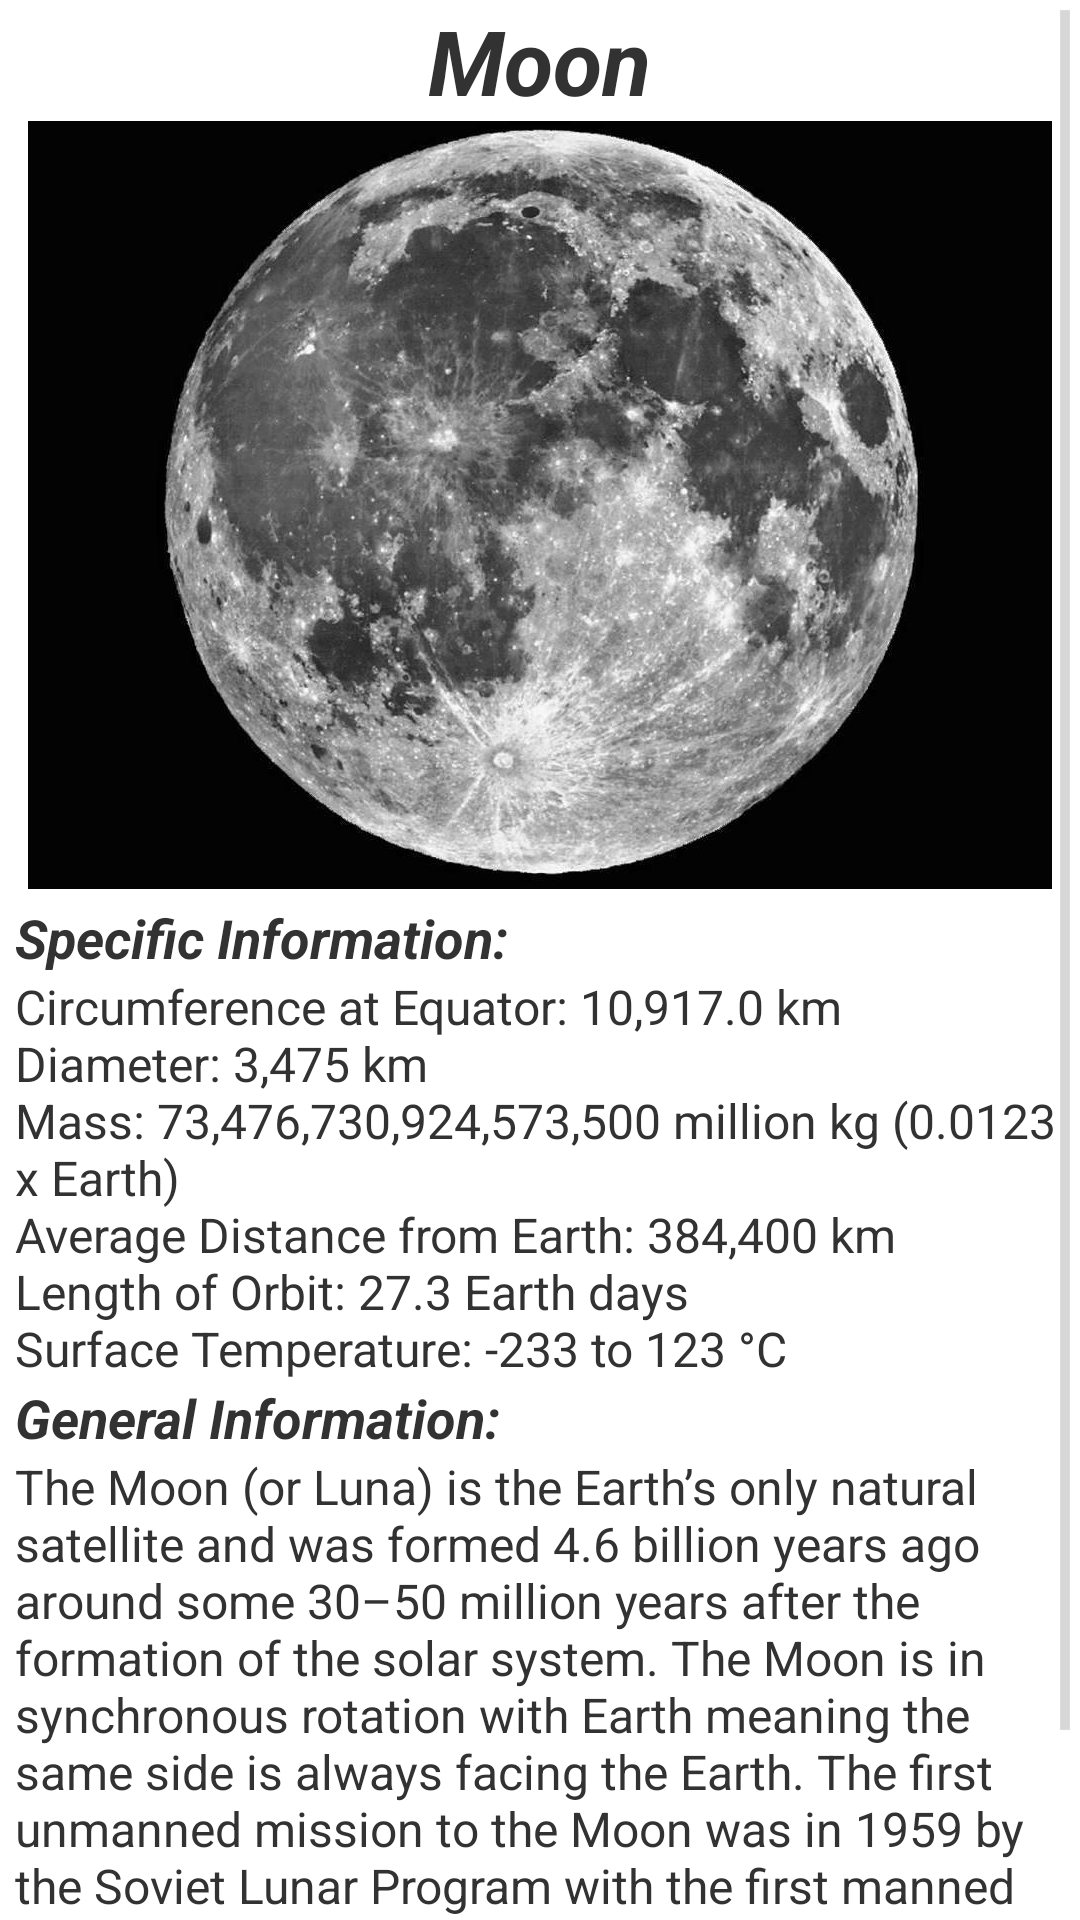

This screen was rendered from an Android layout file. Write that file and the resources it references.
<!-- AndroidManifest.xml: application theme android:Theme.Holo.Light.DarkActionBar -->
<!-- res/layout/satellite_earth.xml -->
<ScrollView xmlns:android="http://schemas.android.com/apk/res/android"
    xmlns:tools="http://schemas.android.com/tools"
    android:id="@+id/moonscrollview"
    android:layout_width="match_parent"
    android:layout_height="match_parent"
    android:layout_gravity="top" >

    <RelativeLayout
        android:layout_width="match_parent"
        android:layout_height="wrap_content"
        tools:ignore="UselessParent" >

        <TextView
            android:id="@+id/moon_title"
            android:layout_width="wrap_content"
            android:layout_height="wrap_content"
            android:layout_centerHorizontal="true"
            android:text="@string/moon_title"
            android:textSize="30sp"
            android:textStyle="bold|italic" />

        <ImageView
            android:id="@+id/moon"
            android:layout_width="wrap_content"
            android:layout_height="wrap_content"
            android:layout_below="@+id/moon_title"
            android:layout_centerHorizontal="true"
            android:contentDescription="@string/moon_image"
            android:src="@drawable/moon" />

        <TextView
            android:id="@+id/moon_sub_title_1"
            android:layout_width="wrap_content"
            android:layout_height="wrap_content"
            android:layout_below="@+id/moon"
            android:paddingLeft="5dp"
            android:paddingRight="5dp"
            android:paddingTop="4dp"
            android:text="@string/moon_sub_title_1"
            android:textSize="18sp"
            android:textStyle="bold|italic" />

        <TextView
            android:id="@+id/moon_description"
            android:layout_width="wrap_content"
            android:layout_height="wrap_content"
            android:layout_below="@+id/moon_sub_title_1"
            android:paddingLeft="5dp"
            android:paddingRight="5dp"
            android:text="@string/moon_description"
            android:textSize="16sp" />

        <TextView
            android:id="@+id/moon_sub_title_2"
            android:layout_width="wrap_content"
            android:layout_height="wrap_content"
            android:layout_below="@id/moon_description"
            android:paddingLeft="5dp"
            android:paddingRight="5dp"
            android:text="@string/moon_sub_title_2"
            android:textSize="18sp"
            android:textStyle="bold|italic" />

        <TextView
            android:id="@+id/moon_description_2"
            android:layout_width="wrap_content"
            android:layout_height="wrap_content"
            android:layout_below="@+id/moon_sub_title_2"
            android:paddingLeft="5dp"
            android:paddingRight="5dp"
            android:text="@string/moon_description_2"
            android:textSize="16sp" />

        <Button
            android:id="@+id/moon_button"
            android:layout_width="wrap_content"
            android:layout_height="wrap_content"
            android:layout_below="@+id/moon_description_2"
            android:layout_centerHorizontal="true"
            android:text="@string/button_source" />
    </RelativeLayout>

</ScrollView>
<!-- resources referenced by this layout -->
<resources>
  <!-- drawable moon: jpg bitmap (drawable-xxhdpi, 102773 bytes) -->
  <string name="button_source">Source</string>
  <string name="moon_description">Circumference at Equator: 10,917.0 km\nDiameter: 3,475 km\nMass: 73,476,730,924,573,500 million kg (0.0123 x Earth)\nAverage Distance from Earth: 384,400 km\nLength of Orbit: 27.3 Earth days\nSurface Temperature: -233 to 123 °C</string>
  <string name="moon_description_2">The Moon (or Luna) is the Earth’s only natural satellite and was formed 4.6 billion years ago around some 30–50 million years after the formation of the solar system. The Moon is in synchronous rotation with Earth meaning the same side is always facing the Earth. The first unmanned mission to the Moon was in 1959 by the Soviet Lunar Program with the first manned landing being Apollo 11 in 1969.</string>
  <string name="moon_image">Picture of the Moon</string>
  <string name="moon_sub_title_1">Specific Information:</string>
  <string name="moon_sub_title_2">General Information:</string>
  <string name="moon_title">Moon</string>
</resources>
